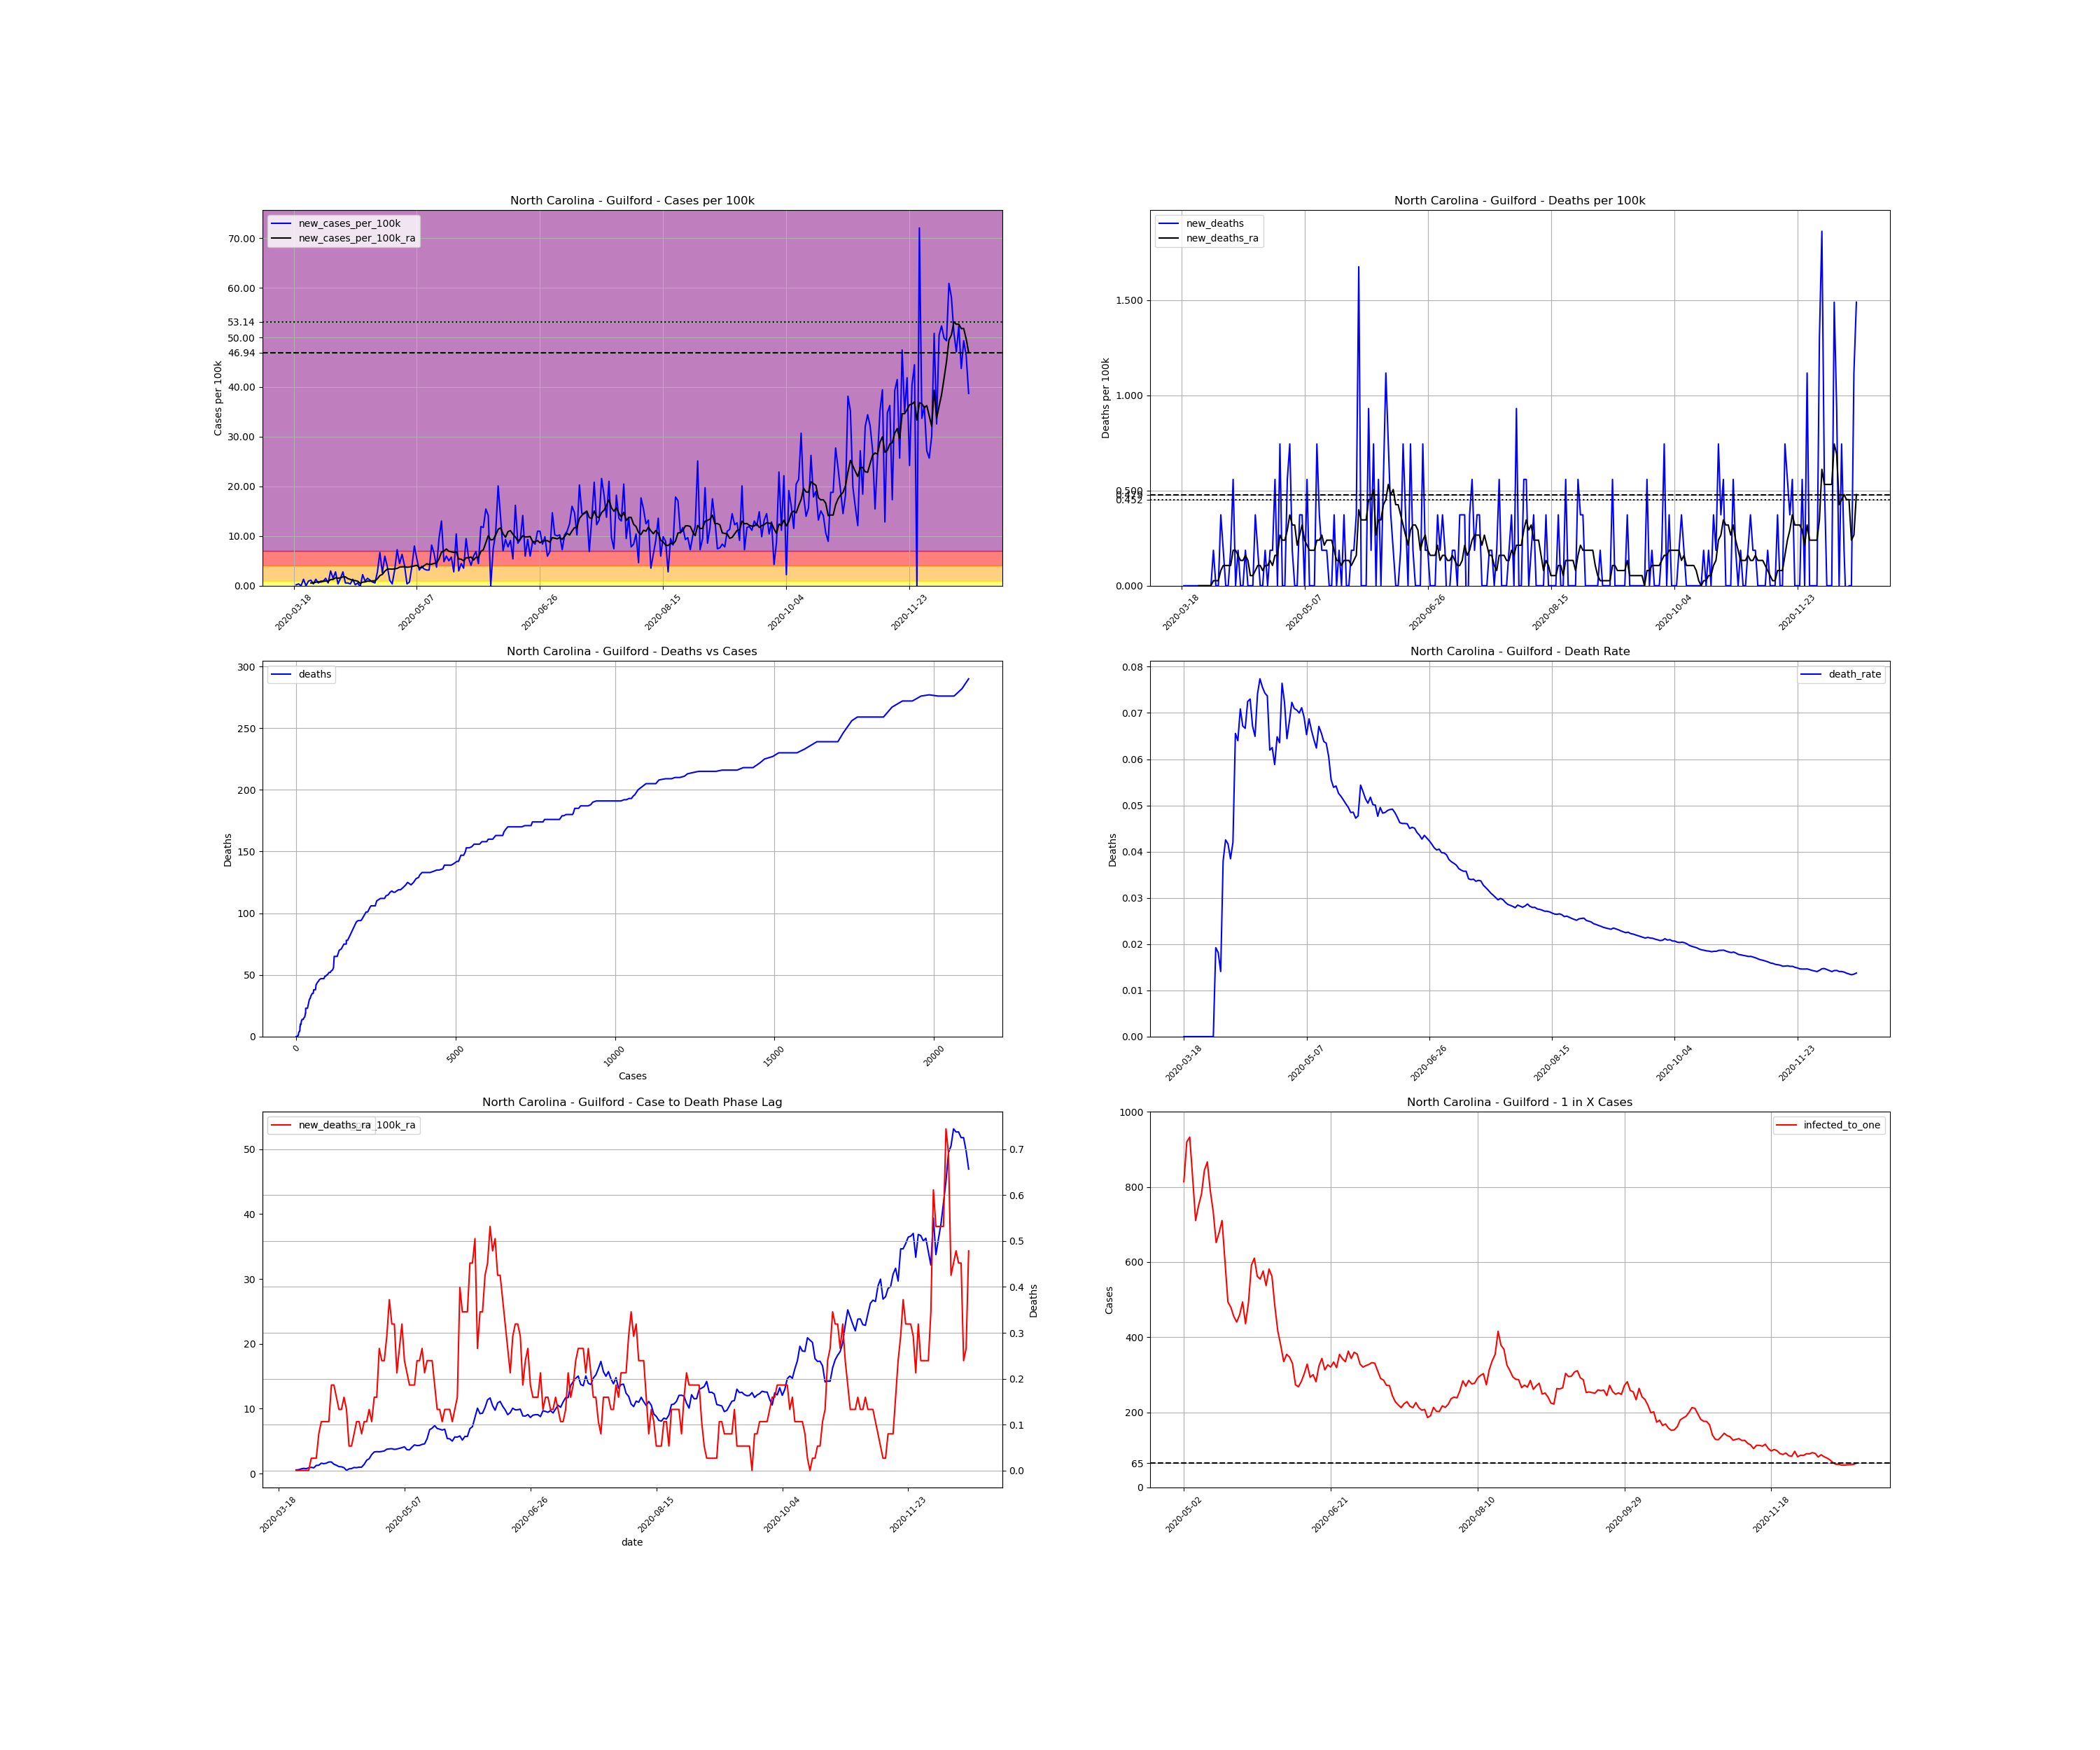

Data behind this chart, as committed beside it:
, date, county, state, fips, cases, deaths, COUNTY, STNAME, CTYNAME, POPESTIMATE2019, cases_per_100k, deaths_per_100k, death_rate, new_cases, new_cases_per_100k, new_deaths, new_cases_per_100k_ra, new_deaths_ra, active_cases, infected_to_one
167048, 2020-03-18, Guilford, North Carolina, 37081, 1, 0.0, 81, North Carolina, Guilford, 537174, 0.1862, 0.0, 0.0, , , , , , , 
167049, 2020-03-19, Guilford, North Carolina, 37081, 2, 0.0, 81, North Carolina, Guilford, 537174, 0.3723, 0.0, 0.0, 1.0, 0.1862, 0.0, , , , 
167050, 2020-03-20, Guilford, North Carolina, 37081, 4, 0.0, 81, North Carolina, Guilford, 537174, 0.7446, 0.0, 0.0, 2.0, 0.3723, 0.0, , , , 
167051, 2020-03-21, Guilford, North Carolina, 37081, 4, 0.0, 81, North Carolina, Guilford, 537174, 0.7446, 0.0, 0.0, 0.0, 0.0, 0.0, , , , 
167052, 2020-03-22, Guilford, North Carolina, 37081, 11, 0.0, 81, North Carolina, Guilford, 537174, 2.048, 0.0, 0.0, 7.0, 1.303, 0.0, , , , 
167053, 2020-03-23, Guilford, North Carolina, 37081, 11, 0.0, 81, North Carolina, Guilford, 537174, 2.048, 0.0, 0.0, 0.0, 0.0, 0.0, , , , 
167054, 2020-03-24, Guilford, North Carolina, 37081, 16, 0.0, 81, North Carolina, Guilford, 537174, 2.979, 0.0, 0.0, 5.0, 0.9308, 0.0, , , , 
167055, 2020-03-25, Guilford, North Carolina, 37081, 22, 0.0, 81, North Carolina, Guilford, 537174, 4.096, 0.0, 0.0, 6.0, 1.117, 0.0, 0.5585, 0.0, , 
167056, 2020-03-26, Guilford, North Carolina, 37081, 24, 0.0, 81, North Carolina, Guilford, 537174, 4.468, 0.0, 0.0, 2.0, 0.3723, 0.0, 0.5851, 0.0, 23.0, 5839
167057, 2020-03-27, Guilford, North Carolina, 37081, 31, 0.0, 81, North Carolina, Guilford, 537174, 5.771, 0.0, 0.0, 7.0, 1.303, 0.0, 0.718, 0.0, 29.0, 4631
167058, 2020-03-28, Guilford, North Carolina, 37081, 34, 0.0, 81, North Carolina, Guilford, 537174, 6.329, 0.0, 0.0, 3.0, 0.5585, 0.0, 0.7978, 0.0, 30.0, 4476
167059, 2020-03-29, Guilford, North Carolina, 37081, 39, 0.0, 81, North Carolina, Guilford, 537174, 7.26, 0.0, 0.0, 5.0, 0.9308, 0.0, 0.7446, 0.0, 35.0, 3837
167060, 2020-03-30, Guilford, North Carolina, 37081, 44, 0.0, 81, North Carolina, Guilford, 537174, 8.191, 0.0, 0.0, 5.0, 0.9308, 0.0, 0.8776, 0.0, 33.0, 4069
167061, 2020-03-31, Guilford, North Carolina, 37081, 52, 1.0, 81, North Carolina, Guilford, 537174, 9.68, 0.1862, 0.01923, 8.0, 1.489, 0.1862, 0.9574, 0.02659, 41.0, 3275
167062, 2020-04-01, Guilford, North Carolina, 37081, 55, 1.0, 81, North Carolina, Guilford, 537174, 10.24, 0.1862, 0.01818, 3.0, 0.5585, 0.0, 0.8776, 0.02659, 39.0, 3443
167063, 2020-04-02, Guilford, North Carolina, 37081, 71, 1.0, 81, North Carolina, Guilford, 537174, 13.22, 0.1862, 0.01408, 16.0, 2.979, 0.0, 1.25, 0.02659, 49.0, 2741
167064, 2020-04-03, Guilford, North Carolina, 37081, 79, 3.0, 81, North Carolina, Guilford, 537174, 14.71, 0.5585, 0.03797, 8.0, 1.489, 0.3723, 1.277, 0.07978, 55.0, 2442
167065, 2020-04-04, Guilford, North Carolina, 37081, 94, 4.0, 81, North Carolina, Guilford, 537174, 17.5, 0.7446, 0.04255, 15.0, 2.792, 0.1862, 1.596, 0.1064, 63.0, 2132
167066, 2020-04-05, Guilford, North Carolina, 37081, 96, 4.0, 81, North Carolina, Guilford, 537174, 17.87, 0.7446, 0.04167, 2.0, 0.3723, 0.0, 1.516, 0.1064, 62.0, 2166
167067, 2020-04-06, Guilford, North Carolina, 37081, 104, 4.0, 81, North Carolina, Guilford, 537174, 19.36, 0.7446, 0.03846, 8.0, 1.489, 0.0, 1.596, 0.1064, 65.0, 2066
167068, 2020-04-07, Guilford, North Carolina, 37081, 119, 5.0, 81, North Carolina, Guilford, 537174, 22.15, 0.9308, 0.04202, 15.0, 2.792, 0.1862, 1.782, 0.1064, 75.0, 1791
167069, 2020-04-08, Guilford, North Carolina, 37081, 122, 8.0, 81, North Carolina, Guilford, 537174, 22.71, 1.489, 0.06557, 3.0, 0.5585, 0.5585, 1.782, 0.1862, 70.0, 1918
167070, 2020-04-09, Guilford, North Carolina, 37081, 125, 8.0, 81, North Carolina, Guilford, 537174, 23.27, 1.489, 0.064, 3.0, 0.5585, 0.0, 1.436, 0.1862, 70.0, 1918
167071, 2020-04-10, Guilford, North Carolina, 37081, 127, 9.0, 81, North Carolina, Guilford, 537174, 23.64, 1.675, 0.07087, 2.0, 0.3723, 0.1862, 1.277, 0.1596, 56.0, 2398
167072, 2020-04-11, Guilford, North Carolina, 37081, 134, 9.0, 81, North Carolina, Guilford, 537174, 24.95, 1.675, 0.06716, 7.0, 1.303, 0.0, 1.064, 0.133, 55.0, 2442
167073, 2020-04-12, Guilford, North Carolina, 37081, 135, 9.0, 81, North Carolina, Guilford, 537174, 25.13, 1.675, 0.06667, 1.0, 0.1862, 0.0, 1.037, 0.133, 41.0, 3275
167074, 2020-04-13, Guilford, North Carolina, 37081, 138, 10.0, 81, North Carolina, Guilford, 537174, 25.69, 1.862, 0.07246, 3.0, 0.5585, 0.1862, 0.9042, 0.1596, 42.0, 3197
167075, 2020-04-14, Guilford, North Carolina, 37081, 137, 10.0, 81, North Carolina, Guilford, 537174, 25.5, 1.862, 0.07299, -1.0, -0.1862, 0.0, 0.4787, 0.133, 33.0, 4069
167076, 2020-04-15, Guilford, North Carolina, 37081, 149, 10.0, 81, North Carolina, Guilford, 537174, 27.74, 1.862, 0.06711, 12.0, 2.234, 0.0, 0.718, 0.05319, 30.0, 4476
167077, 2020-04-16, Guilford, North Carolina, 37081, 154, 10.0, 81, North Carolina, Guilford, 537174, 28.67, 1.862, 0.06494, 5.0, 0.9308, 0.0, 0.7712, 0.05319, 32.0, 4197
167078, 2020-04-17, Guilford, North Carolina, 37081, 162, 12.0, 81, North Carolina, Guilford, 537174, 30.16, 2.234, 0.07407, 8.0, 1.489, 0.3723, 0.9308, 0.07978, 37.0, 3630
167079, 2020-04-18, Guilford, North Carolina, 37081, 168, 13.0, 81, North Carolina, Guilford, 537174, 31.27, 2.42, 0.07738, 6.0, 1.117, 0.1862, 0.9042, 0.1064, 41.0, 3275
167080, 2020-04-19, Guilford, North Carolina, 37081, 172, 13.0, 81, North Carolina, Guilford, 537174, 32.02, 2.42, 0.07558, 4.0, 0.7446, 0.0, 0.984, 0.1064, 38.0, 3534
167081, 2020-04-20, Guilford, North Carolina, 37081, 175, 13.0, 81, North Carolina, Guilford, 537174, 32.58, 2.42, 0.07429, 3.0, 0.5585, 0.0, 0.984, 0.07978, 40.0, 3357
167082, 2020-04-21, Guilford, North Carolina, 37081, 190, 14.0, 81, North Carolina, Guilford, 537174, 35.37, 2.606, 0.07368, 15.0, 2.792, 0.1862, 1.409, 0.1064, 52.0, 2583
167083, 2020-04-22, Guilford, North Carolina, 37081, 226, 14.0, 81, North Carolina, Guilford, 537174, 42.07, 2.606, 0.06195, 36.0, 6.702, 0.0, 2.048, 0.1064, 89.0, 1509
167084, 2020-04-23, Guilford, North Carolina, 37081, 240, 15.0, 81, North Carolina, Guilford, 537174, 44.68, 2.792, 0.0625, 14.0, 2.606, 0.1862, 2.287, 0.133, 91.0, 1476
167085, 2020-04-24, Guilford, North Carolina, 37081, 272, 16.0, 81, North Carolina, Guilford, 537174, 50.64, 2.979, 0.05882, 32.0, 5.957, 0.1862, 2.925, 0.1064, 118.0, 1138
167086, 2020-04-25, Guilford, North Carolina, 37081, 293, 19.0, 81, North Carolina, Guilford, 537174, 54.54, 3.537, 0.06485, 21.0, 3.909, 0.5585, 3.324, 0.1596, 131.0, 1025
167087, 2020-04-26, Guilford, North Carolina, 37081, 299, 19.0, 81, North Carolina, Guilford, 537174, 55.66, 3.537, 0.06355, 6.0, 1.117, 0.0, 3.377, 0.1596, 131.0, 1025
167088, 2020-04-27, Guilford, North Carolina, 37081, 301, 23.0, 81, North Carolina, Guilford, 537174, 56.03, 4.282, 0.07641, 2.0, 0.3723, 0.7446, 3.351, 0.2659, 129.0, 1041
167089, 2020-04-28, Guilford, North Carolina, 37081, 318, 23.0, 81, North Carolina, Guilford, 537174, 59.2, 4.282, 0.07233, 17.0, 3.165, 0.0, 3.404, 0.2393, 143.0, 939.1
167090, 2020-04-29, Guilford, North Carolina, 37081, 357, 23.0, 81, North Carolina, Guilford, 537174, 66.46, 4.282, 0.06443, 39.0, 7.26, 0.0, 3.484, 0.2393, 167.0, 804.2
167091, 2020-04-30, Guilford, North Carolina, 37081, 381, 26.0, 81, North Carolina, Guilford, 537174, 70.93, 4.84, 0.06824, 24.0, 4.468, 0.5585, 3.75, 0.2925, 155.0, 866.4
167092, 2020-05-01, Guilford, North Carolina, 37081, 415, 30.0, 81, North Carolina, Guilford, 537174, 77.26, 5.585, 0.07229, 34.0, 6.329, 0.7446, 3.803, 0.3723, 175.0, 767.4
167093, 2020-05-02, Guilford, North Carolina, 37081, 437, 31.0, 81, North Carolina, Guilford, 537174, 81.35, 5.771, 0.07094, 22.0, 4.096, 0.1862, 3.83, 0.3191, 165.0, 813.9
167094, 2020-05-03, Guilford, North Carolina, 37081, 439, 31.0, 81, North Carolina, Guilford, 537174, 81.72, 5.771, 0.07062, 2.0, 0.3723, 0.0, 3.723, 0.3191, 146.0, 919.8
167095, 2020-05-04, Guilford, North Carolina, 37081, 443, 31.0, 81, North Carolina, Guilford, 537174, 82.47, 5.771, 0.06998, 4.0, 0.7446, 0.0, 3.776, 0.2128, 144.0, 932.6
167096, 2020-05-05, Guilford, North Carolina, 37081, 464, 33.0, 81, North Carolina, Guilford, 537174, 86.38, 6.143, 0.07112, 21.0, 3.909, 0.3723, 3.883, 0.2659, 163.0, 823.9
167097, 2020-05-06, Guilford, North Carolina, 37081, 507, 35.0, 81, North Carolina, Guilford, 537174, 94.38, 6.516, 0.06903, 43.0, 8.005, 0.3723, 3.989, 0.3191, 189.0, 710.5
167098, 2020-05-07, Guilford, North Carolina, 37081, 536, 35.0, 81, North Carolina, Guilford, 537174, 99.78, 6.516, 0.0653, 29.0, 5.399, 0.0, 4.122, 0.2393, 179.0, 750.2
167099, 2020-05-08, Guilford, North Carolina, 37081, 553, 38.0, 81, North Carolina, Guilford, 537174, 102.9, 7.074, 0.06872, 17.0, 3.165, 0.5585, 3.67, 0.2128, 172.0, 780.8
167100, 2020-05-09, Guilford, North Carolina, 37081, 574, 38.0, 81, North Carolina, Guilford, 537174, 106.9, 7.074, 0.0662, 21.0, 3.909, 0.0, 3.643, 0.1862, 159.0, 844.6
167101, 2020-05-10, Guilford, North Carolina, 37081, 592, 38.0, 81, North Carolina, Guilford, 537174, 110.2, 7.074, 0.06419, 18.0, 3.351, 0.0, 4.069, 0.1862, 155.0, 866.4
167102, 2020-05-11, Guilford, North Carolina, 37081, 609, 38.0, 81, North Carolina, Guilford, 537174, 113.4, 7.074, 0.0624, 17.0, 3.165, 0.0, 4.415, 0.1862, 170.0, 790
167103, 2020-05-12, Guilford, North Carolina, 37081, 626, 42.0, 81, North Carolina, Guilford, 537174, 116.5, 7.819, 0.06709, 17.0, 3.165, 0.7446, 4.308, 0.2393, 183.0, 733.8
167104, 2020-05-13, Guilford, North Carolina, 37081, 670, 44.0, 81, North Carolina, Guilford, 537174, 124.7, 8.191, 0.06567, 44.0, 8.191, 0.3723, 4.335, 0.2393, 206.0, 651.9
167105, 2020-05-14, Guilford, North Carolina, 37081, 705, 45.0, 81, North Carolina, Guilford, 537174, 131.2, 8.377, 0.06383, 35.0, 6.516, 0.1862, 4.494, 0.2659, 198.0, 678.2
167106, 2020-05-15, Guilford, North Carolina, 37081, 725, 46.0, 81, North Carolina, Guilford, 537174, 135, 8.563, 0.06345, 20.0, 3.723, 0.1862, 4.574, 0.2128, 189.0, 710.5
167107, 2020-05-16, Guilford, North Carolina, 37081, 776, 47.0, 81, North Carolina, Guilford, 537174, 144.5, 8.749, 0.06057, 51.0, 9.494, 0.1862, 5.372, 0.2393, 223.0, 602.2
... 215 more rows
